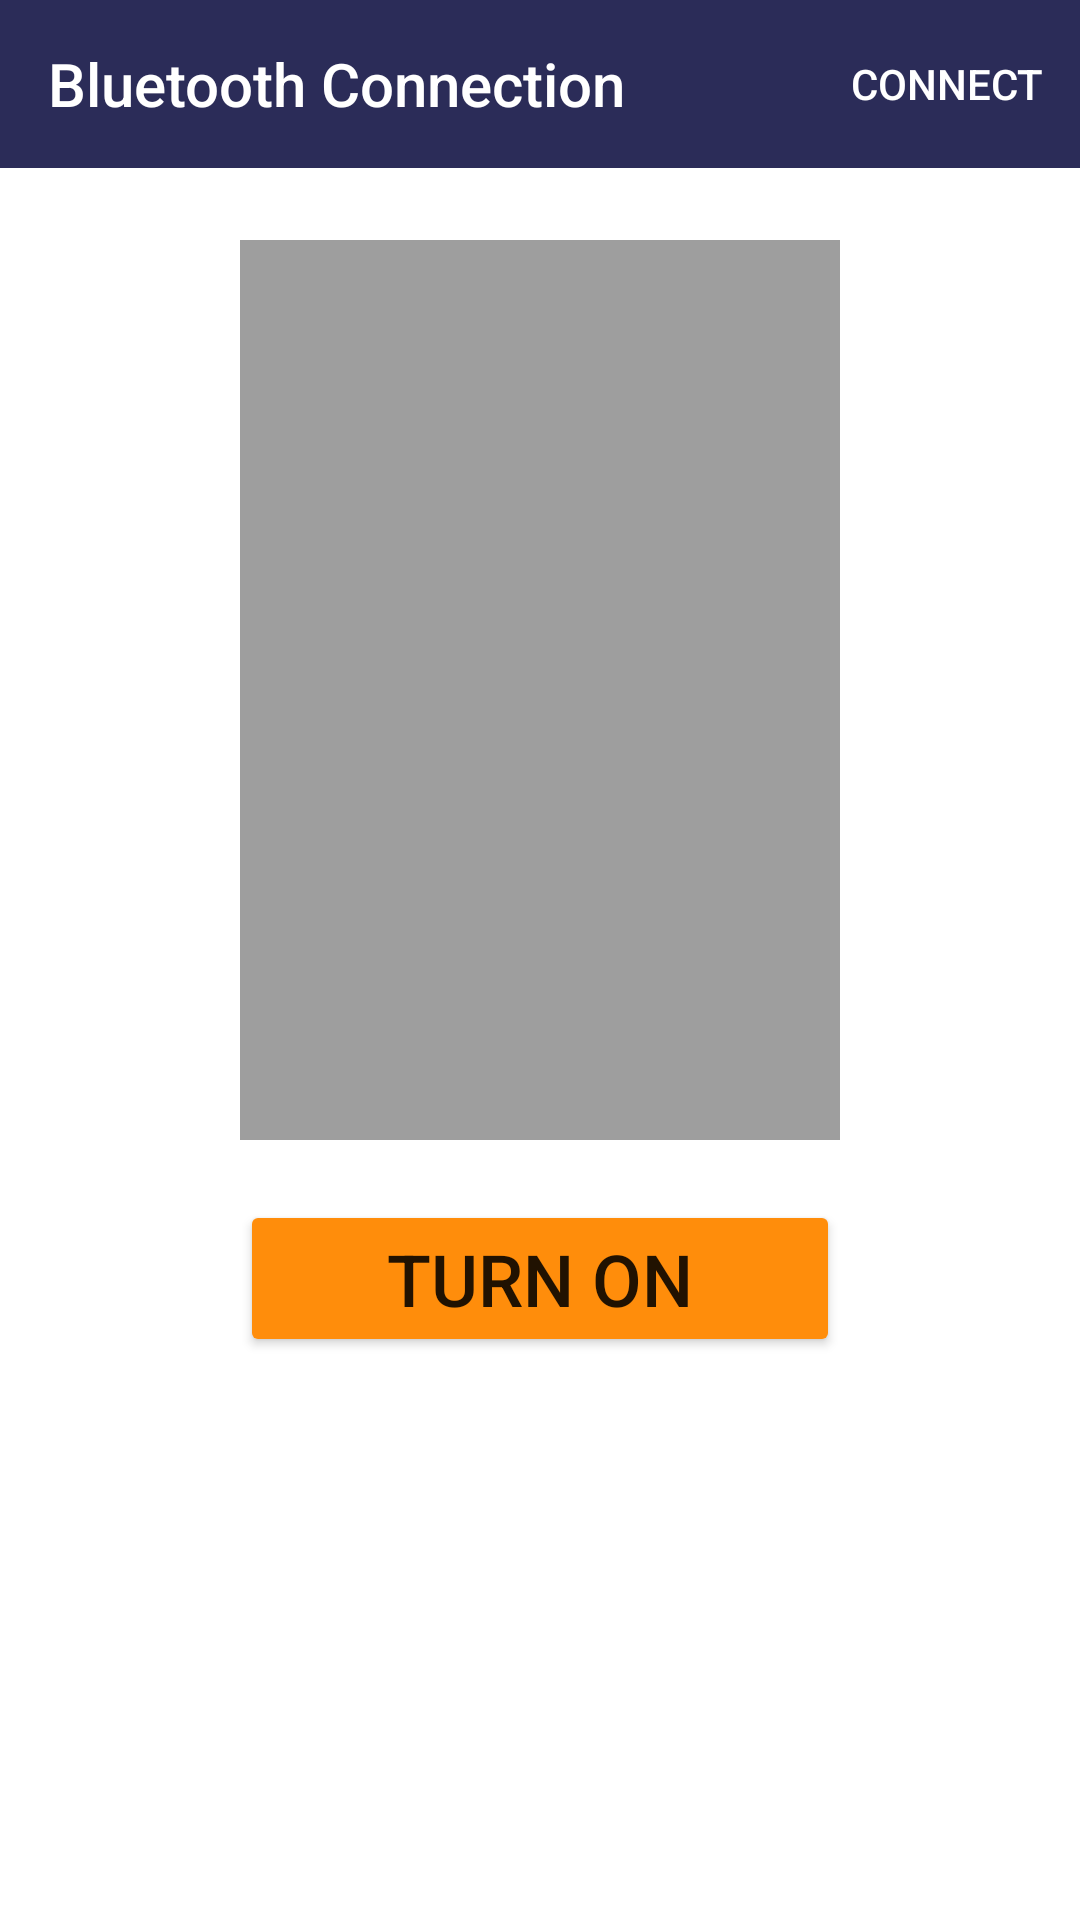

Here is an Android app screen rendered from its layout file. Give the layout XML and the strings, colors and styles it references.
<!-- AndroidManifest.xml: application theme AppTheme -->
<!-- res/layout/activity_test.xml -->
<?xml version="1.0" encoding="utf-8"?>
<androidx.constraintlayout.widget.ConstraintLayout xmlns:android="http://schemas.android.com/apk/res/android"
    xmlns:app="http://schemas.android.com/apk/res-auto"
    xmlns:tools="http://schemas.android.com/tools"
    android:id="@+id/constrainLayout"
    android:layout_width="match_parent"
    android:layout_height="match_parent"
    android:background="@android:color/background_light"
    tools:context=".Test">

    <androidx.appcompat.widget.Toolbar
        android:id="@+id/toolbar"
        android:layout_width="match_parent"
        android:layout_height="wrap_content"
        android:background="?attr/colorPrimary"
        android:minHeight="?attr/actionBarSize"
        android:theme="?attr/actionBarTheme"
        app:layout_constraintEnd_toEndOf="parent"
        app:layout_constraintStart_toStartOf="parent"
        app:layout_constraintTop_toTopOf="parent"
        app:subtitleTextColor="@android:color/background_light"
        app:title="Bluetooth Connection"
        app:titleTextColor="@android:color/background_light" />

    <ImageView
        android:id="@+id/imageView"
        android:layout_width="200dp"
        android:layout_height="300dp"
        android:layout_marginTop="24dp"
        android:background="@color/gray"
        android:contentDescription="Visual LED"
        android:scaleType="centerCrop"
        app:layout_constraintEnd_toEndOf="parent"
        app:layout_constraintHorizontal_bias="0.5"
        app:layout_constraintStart_toStartOf="parent"
        app:layout_constraintTop_toBottomOf="@+id/toolbar"
        app:srcCompat="@drawable/flag_united_kingdom"
        tools:ignore="VectorDrawableCompat" />

    <Button
        android:id="@+id/buttonConnect"
        style="@style/Widget.AppCompat.Button.Borderless"
        android:layout_width="wrap_content"
        android:layout_height="wrap_content"
        android:text="Connect"
        android:textColor="@android:color/background_light"
        app:layout_constraintBottom_toBottomOf="@+id/toolbar"
        app:layout_constraintEnd_toEndOf="@+id/toolbar"
        app:layout_constraintTop_toTopOf="@+id/toolbar" />

    <Button
        android:id="@+id/buttonToggle"
        style="@style/Widget.AppCompat.Button.Colored"
        android:layout_width="200dp"
        android:layout_height="wrap_content"
        android:layout_marginTop="400dp"
        android:text="Turn On"
        android:textSize="24sp"
        app:layout_constraintEnd_toEndOf="parent"
        app:layout_constraintHorizontal_bias="0.5"
        app:layout_constraintStart_toStartOf="parent"
        app:layout_constraintTop_toTopOf="parent" />

    <ProgressBar
        android:id="@+id/progressBar"
        style="?android:attr/progressBarStyle"
        android:layout_width="wrap_content"
        android:layout_height="wrap_content"
        app:layout_constraintBottom_toBottomOf="parent"
        app:layout_constraintEnd_toEndOf="parent"
        app:layout_constraintHorizontal_bias="0.5"
        app:layout_constraintStart_toStartOf="parent"
        app:layout_constraintTop_toTopOf="parent" />

    <TextView
        android:id="@+id/textViewInfo"
        android:layout_width="0dp"
        android:layout_height="wrap_content"
        android:layout_marginStart="16dp"
        android:layout_marginTop="16dp"
        android:layout_marginEnd="16dp"
        android:textAlignment="center"
        android:textStyle="italic"
        app:layout_constraintEnd_toEndOf="parent"
        app:layout_constraintHorizontal_bias="0.5"
        app:layout_constraintStart_toStartOf="parent"
        app:layout_constraintTop_toBottomOf="@+id/buttonToggle" />


</androidx.constraintlayout.widget.ConstraintLayout>
<!-- resources referenced by this layout -->
<resources>
  <color name="gray">#9e9e9e</color>
  <style name="AppTheme" parent="Theme.AppCompat.NoActionBar">
      
      <item name="colorPrimary">@color/colorPrimary</item>
      <item name="colorPrimaryDark">@color/colorPrimaryDark</item>
      <item name="colorAccent">@color/colorAccent</item>
    </style>
  <color name="colorPrimary">#2b2c58</color>
  <color name="colorPrimaryDark">#2b2c58</color>
  <color name="colorAccent">#ff8d0b</color>
</resources>
